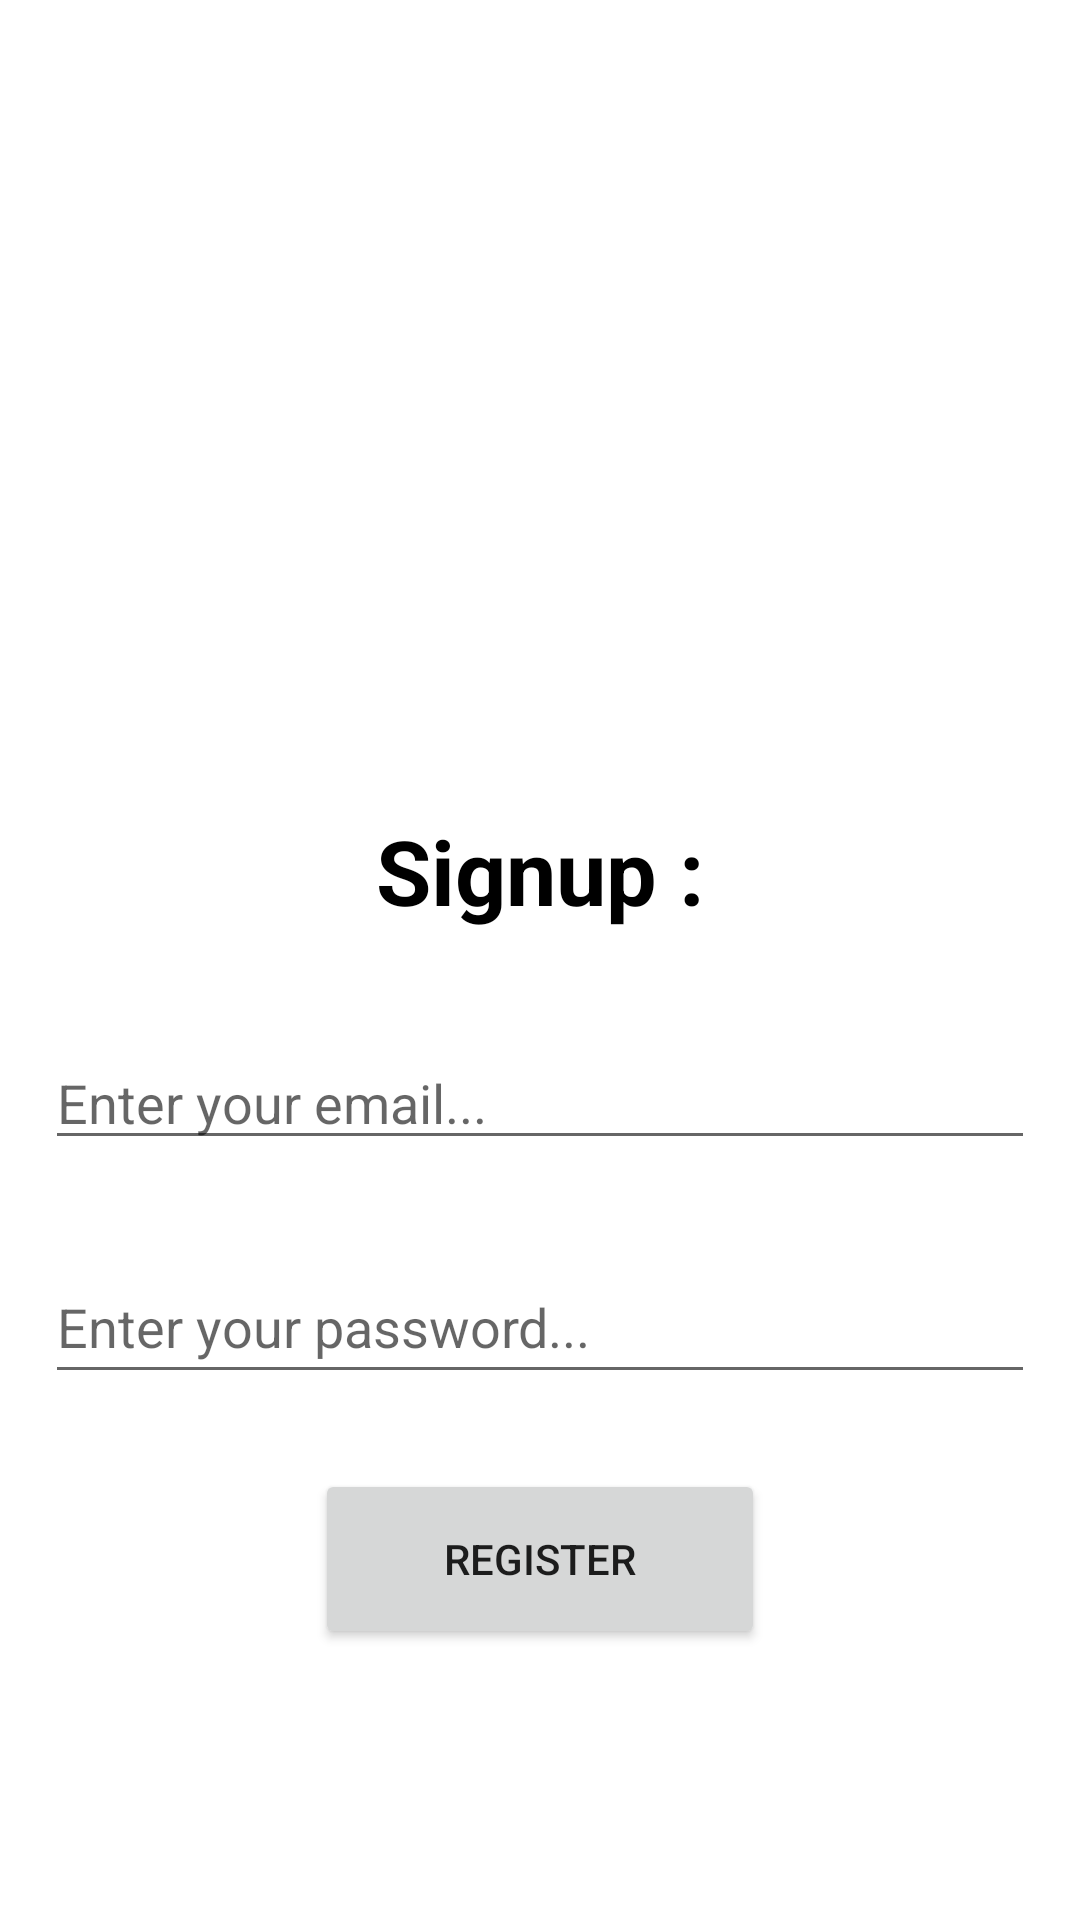

The Android layout XML behind this screen, and the referenced resources:
<!-- AndroidManifest.xml: application theme Theme.XmlTuto -->
<!-- res/layout/activity_register.xml -->
<?xml version="1.0" encoding="utf-8"?>
<LinearLayout xmlns:android="http://schemas.android.com/apk/res/android"
    xmlns:app="http://schemas.android.com/apk/res-auto"
    xmlns:tools="http://schemas.android.com/tools"
    android:layout_width="match_parent"
    android:layout_height="match_parent"
    android:orientation="vertical"
    tools:context=".register">
    <ImageView
        android:layout_width="250dp"
        android:layout_height="250dp"
        android:src="@drawable/home"
        android:layout_gravity="center"
        />

<LinearLayout
android:layout_width="match_parent"
android:layout_height="wrap_content">
<TextView
    android:layout_width="match_parent"
    android:layout_height="wrap_content"
    android:text="Signup :"
    android:textColor="@color/black"
    android:textSize="30dp"
    android:textStyle="bold"
    android:padding="20dp"
    android:gravity="center"/>
</LinearLayout>
<LinearLayout
android:layout_width="match_parent"
android:layout_height="wrap_content"
android:orientation="vertical">

<EditText
    android:id="@+id/email"
    android:layout_width="match_parent"
    android:layout_height="wrap_content"
    android:ems="10"
    android:hint="Enter your email..."
    android:layout_margin="15dp"
    android:inputType="textEmailAddress"
    tools:ignore="SpeakableTe"
    />
  <EditText
      android:id="@+id/password"
android:layout_width="match_parent"
android:layout_height="wrap_content"
android:ems="10"
android:hint="Enter your password..."
android:layout_margin="15dp"
android:inputType="textPassword"
android:minHeight="48dp"
tools:ignore="SpeakableTextPresentCheck" />
<Button
    android:id="@+id/register"
    android:layout_width="150dp"
    android:layout_height="60dp"
    android:text="Register"
    android:layout_marginTop="10dp"
    android:layout_gravity="center"
    android:gravity="center"/>
</LinearLayout>
</LinearLayout>
<!-- resources referenced by this layout -->
<resources>
  <style name="Theme.XmlTuto" parent="Theme.MaterialComponents.DayNight.DarkActionBar">
          
          <item name="colorPrimary">@color/purple_500</item>
          <item name="colorPrimaryVariant">@color/purple_700</item>
          <item name="colorOnPrimary">@color/white</item>
          
          <item name="colorSecondary">@color/teal_200</item>
          <item name="colorSecondaryVariant">@color/teal_700</item>
          <item name="colorOnSecondary">@color/black</item>
          
          <item name="android:statusBarColor" tools:targetApi="l">?attr/colorPrimaryVariant</item>
          
      </style>
  <!-- not gathered from this repository: default colours our renderer supplied (Android Studio template values) -->
  <color name="purple_500">#FF6200EE</color>
  <color name="purple_700">#FF3700B3</color>
  <color name="teal_200">#FF03DAC5</color>
  <color name="teal_700">#FF018786</color>
  <color name="black">#FF000000</color>
  <color name="white">#FFFFFFFF</color>
</resources>
